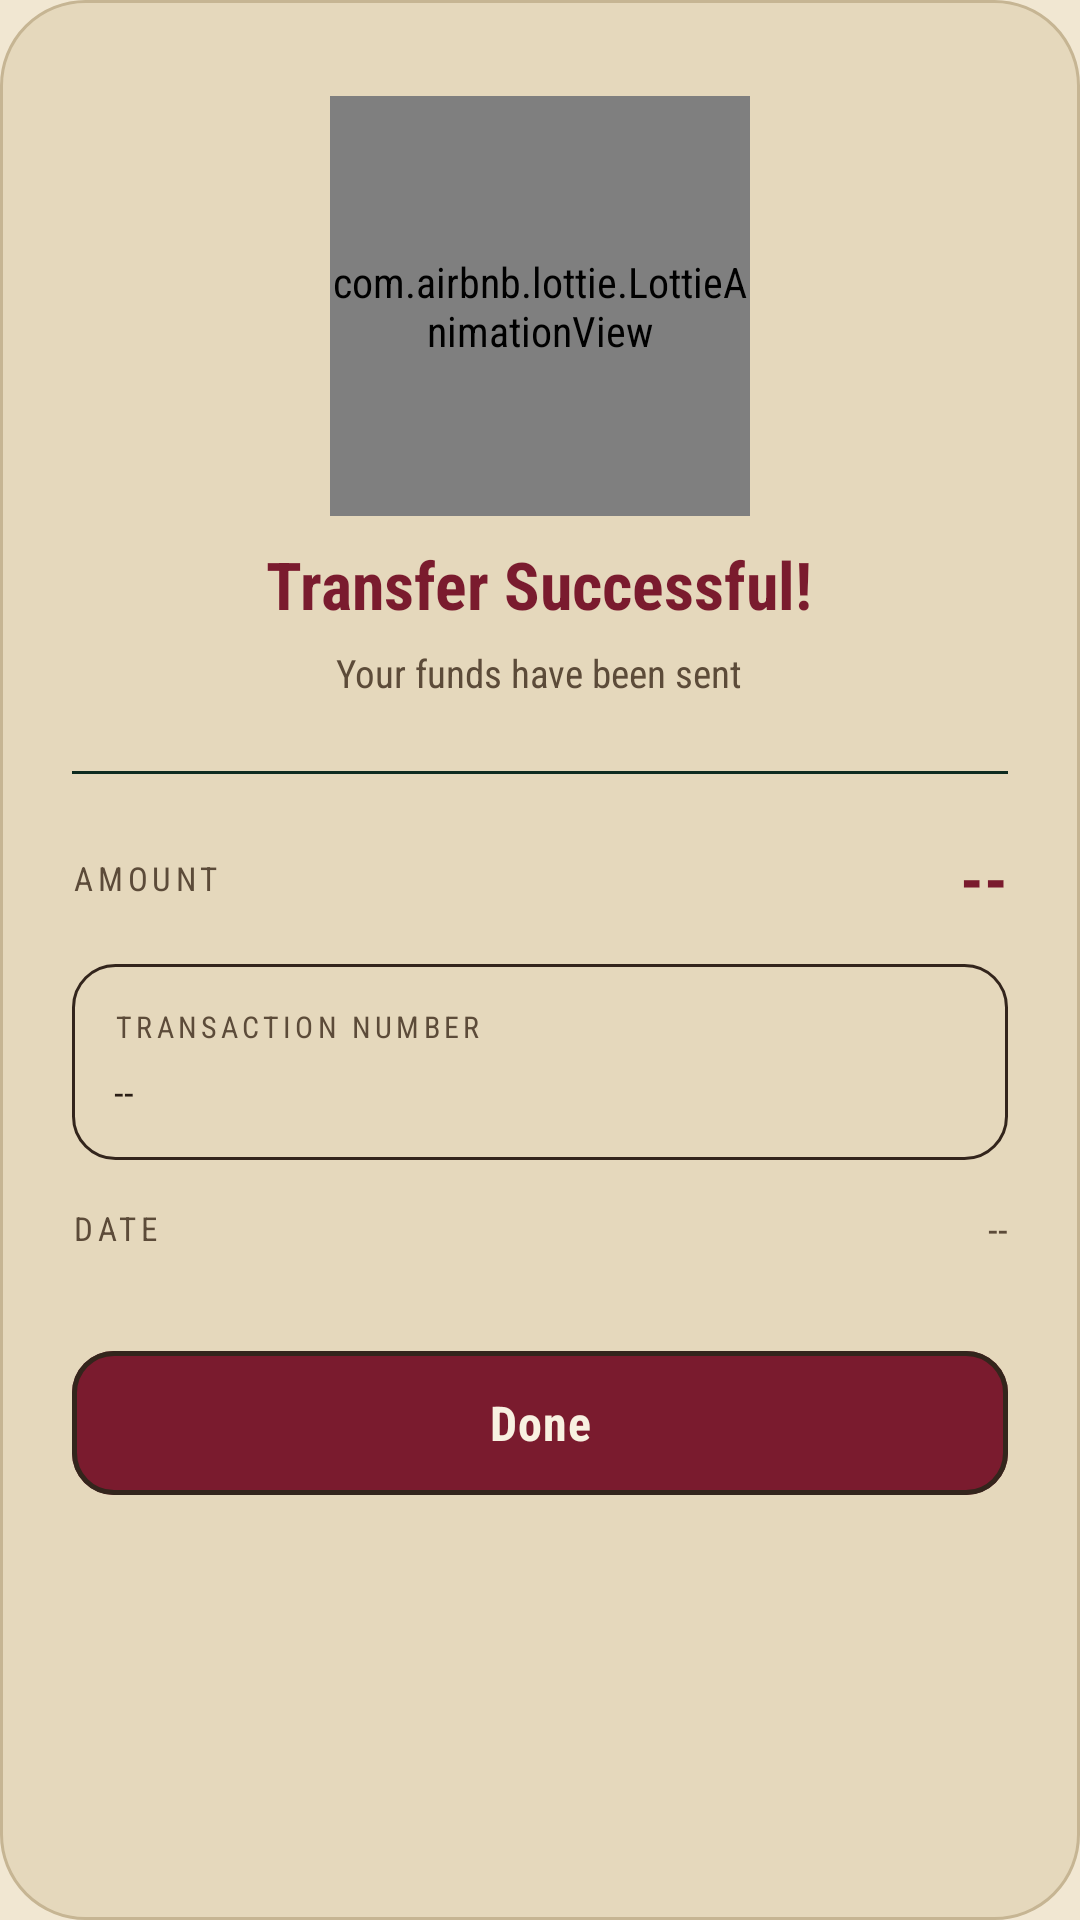

The Android layout XML behind this screen, and the referenced resources:
<!-- AndroidManifest.xml: application theme Theme.BankALDeir -->
<!-- res/layout/done.xml -->
<?xml version="1.0" encoding="utf-8"?>
<LinearLayout
    xmlns:android="http://schemas.android.com/apk/res/android"
    xmlns:app="http://schemas.android.com/apk/res-auto"
    android:layout_width="320dp"
    android:layout_height="wrap_content"
    android:layout_gravity="center"
    android:orientation="vertical"
    android:background="@drawable/dialog_dark_bg"
    android:paddingHorizontal="24dp"
    android:paddingTop="32dp"
    android:paddingBottom="24dp">

    
    <com.airbnb.lottie.LottieAnimationView
        android:layout_width="140dp"
        android:layout_height="140dp"
        android:layout_gravity="center_horizontal"
        android:layout_marginBottom="8dp"
        app:lottie_autoPlay="true"
        app:lottie_loop="false"
        app:lottie_rawRes="@raw/checkmark" />

    
    <TextView
        android:id="@+id/textView19"
        android:layout_width="wrap_content"
        android:layout_height="wrap_content"
        android:layout_gravity="center_horizontal"
        android:text="Transfer Successful!"
        android:textColor="?attr/colorPrimary"
        android:textSize="22sp"
        android:textStyle="bold"
        android:layout_marginBottom="6dp" />

    <TextView
        android:layout_width="wrap_content"
        android:layout_height="wrap_content"
        android:layout_gravity="center_horizontal"
        android:text="Your funds have been sent"
        android:textColor="?attr/colorOnSurfaceVariant"
        android:textSize="13sp"
        android:layout_marginBottom="24dp" />

    
    <View
        android:layout_width="match_parent"
        android:layout_height="1dp"
        android:background="#0d2b20"
        android:layout_marginBottom="20dp" />

    
    <LinearLayout
        android:layout_width="match_parent"
        android:layout_height="wrap_content"
        android:orientation="horizontal"
        android:gravity="center_vertical"
        android:layout_marginBottom="14dp">

        <TextView
            android:layout_width="0dp"
            android:layout_height="wrap_content"
            android:layout_weight="1"
            android:text="AMOUNT"
            android:textColor="?attr/colorOnSurfaceVariant"
            android:textSize="11sp"
            android:letterSpacing="0.14" />

        <TextView
            android:id="@+id/finalAmount"
            android:layout_width="wrap_content"
            android:layout_height="wrap_content"
            android:text="--"
            android:textColor="?attr/colorPrimary"
            android:textSize="22sp"
            android:textStyle="bold" />
    </LinearLayout>

    
    <LinearLayout
        android:layout_width="match_parent"
        android:layout_height="wrap_content"
        android:orientation="vertical"
        android:background="@drawable/send_field_card"
        android:padding="14dp"
        android:layout_marginBottom="14dp">

        <TextView
            android:layout_width="wrap_content"
            android:layout_height="wrap_content"
            android:text="TRANSACTION NUMBER"
            android:textColor="?attr/colorOnSurfaceVariant"
            android:textSize="10sp"
            android:letterSpacing="0.14"
            android:layout_marginBottom="6dp" />

        <TextView
            android:id="@+id/transactionNumber"
            android:layout_width="wrap_content"
            android:layout_height="wrap_content"
            android:text="--"
            android:textColor="?attr/colorOnSurface"
            android:textSize="13sp"
            android:fontFamily="monospace" />
    </LinearLayout>

    
    <LinearLayout
        android:layout_width="match_parent"
        android:layout_height="wrap_content"
        android:orientation="horizontal"
        android:gravity="center_vertical"
        android:layout_marginBottom="28dp">

        <TextView
            android:layout_width="0dp"
            android:layout_height="wrap_content"
            android:layout_weight="1"
            android:text="DATE"
            android:textColor="?attr/colorOnSurfaceVariant"
            android:textSize="11sp"
            android:letterSpacing="0.14" />

        <TextView
            android:id="@+id/txtDate"
            android:layout_width="wrap_content"
            android:layout_height="wrap_content"
            android:text="--"
            android:textColor="?attr/colorOnSurfaceVariant"
            android:textSize="13sp" />
    </LinearLayout>

    
    <com.google.android.material.button.MaterialButton
        style="@style/Widget.BankALDeir.Button"
        android:id="@+id/btnOk"
        android:layout_width="match_parent"
        android:layout_height="wrap_content"
        android:foreground="@drawable/custom_ripple"
        android:text="Done" />

</LinearLayout>
<!-- resources referenced by this layout -->
<resources>
  <!-- drawable custom_ripple (drawable) -->
  <?xml version="1.0" encoding="utf-8"?>
  <ripple xmlns:android="http://schemas.android.com/apk/res/android"
      android:color="@android:color/transparent">
      <item android:id="@android:id/mask">
          <color android:color="@android:color/white" />
      </item>
  </ripple>
  <!-- drawable dialog_dark_bg (drawable) -->
  <?xml version="1.0" encoding="utf-8"?>
  <shape xmlns:android="http://schemas.android.com/apk/res/android"
      android:shape="rectangle">
      <solid android:color="@color/md_theme_surfaceContainerHigh" />
      <stroke android:width="1dp" android:color="@color/md_theme_outlineVariant" />
      <corners android:radius="28dp" />
  </shape>
  <!-- drawable send_field_card (drawable) -->
  <?xml version="1.0" encoding="utf-8"?>
  <shape xmlns:android="http://schemas.android.com/apk/res/android"
      android:shape="rectangle">
      <solid android:color="@color/md_theme_surfaceContainerHigh" />
      <stroke android:width="1dp" android:color="@color/md_theme_outline" />
      <corners android:radius="14dp" />
  </shape>
  <style name="Theme.BankALDeir" parent="Base.Theme.BankALDeir" />
  <color name="md_theme_surfaceContainerHigh">#E5D8BC</color>
  <color name="md_theme_outlineVariant">#C6B593</color>
  <color name="md_theme_outline">#33251C</color>
  <color name="enamel_keyline">#33251C</color>
  <color name="md_theme_primary">#7A1B2E</color>
  <color name="md_theme_onPrimary">#F8F1E1</color>
  <color name="md_theme_primaryContainer">#8F2436</color>
  <color name="md_theme_onPrimaryContainer">#FCE1C9</color>
  <color name="md_theme_secondary">#0E3B3A</color>
  <color name="md_theme_onSecondary">#EAF3EF</color>
  <color name="md_theme_secondaryContainer">#14403E</color>
  <color name="md_theme_onSecondaryContainer">#CFE7E1</color>
  <color name="md_theme_tertiary">#8A5F22</color>
  <color name="md_theme_onTertiary">#F8F1E1</color>
  <color name="md_theme_tertiaryContainer">#C99A4C</color>
  <color name="md_theme_onTertiaryContainer">#2A1E16</color>
  <color name="md_theme_error">#A32433</color>
  <color name="md_theme_onError">#F8F1E1</color>
  <color name="md_theme_errorContainer">#EBCBC7</color>
  <color name="md_theme_onErrorContainer">#3A0A10</color>
  <color name="md_theme_background">#F1E7D2</color>
  <color name="md_theme_onBackground">#2A1E16</color>
  <color name="md_theme_surface">#F1E7D2</color>
  <color name="md_theme_onSurface">#2A1E16</color>
  <color name="md_theme_surfaceVariant">#E3D5BB</color>
  <color name="md_theme_onSurfaceVariant">#5C4B39</color>
  <color name="md_theme_surfaceContainerLowest">#FBF4E5</color>
  <color name="md_theme_surfaceContainerLow">#F3EAD6</color>
  <color name="md_theme_surfaceContainer">#ECE1C9</color>
  <color name="md_theme_surfaceContainerHighest">#DECFAF</color>
  <color name="md_theme_surfaceBright">#F8F1E1</color>
  <color name="md_theme_surfaceDim">#E0D2B6</color>
  <color name="md_theme_inverseSurface">#2A1E16</color>
  <color name="md_theme_inverseOnSurface">#F1E7D2</color>
  <color name="md_theme_inversePrimary">#E9A7A0</color>
  <style name="ActivityAnimation" parent="@android:style/Animation.Activity">
          <item name="android:activityOpenEnterAnimation">@anim/slide_in_right</item>
          <item name="android:activityOpenExitAnimation">@anim/slide_out_left</item>
          <item name="android:activityCloseEnterAnimation">@anim/slide_in_left</item>
          <item name="android:activityCloseExitAnimation">@anim/slide_out_right</item>
      </style>
  <style name="Widget.BankALDeir.Chip" parent="Widget.Material3.Chip.Suggestion">
          <item name="rippleColor">@android:color/transparent</item>
      </style>
</resources>
